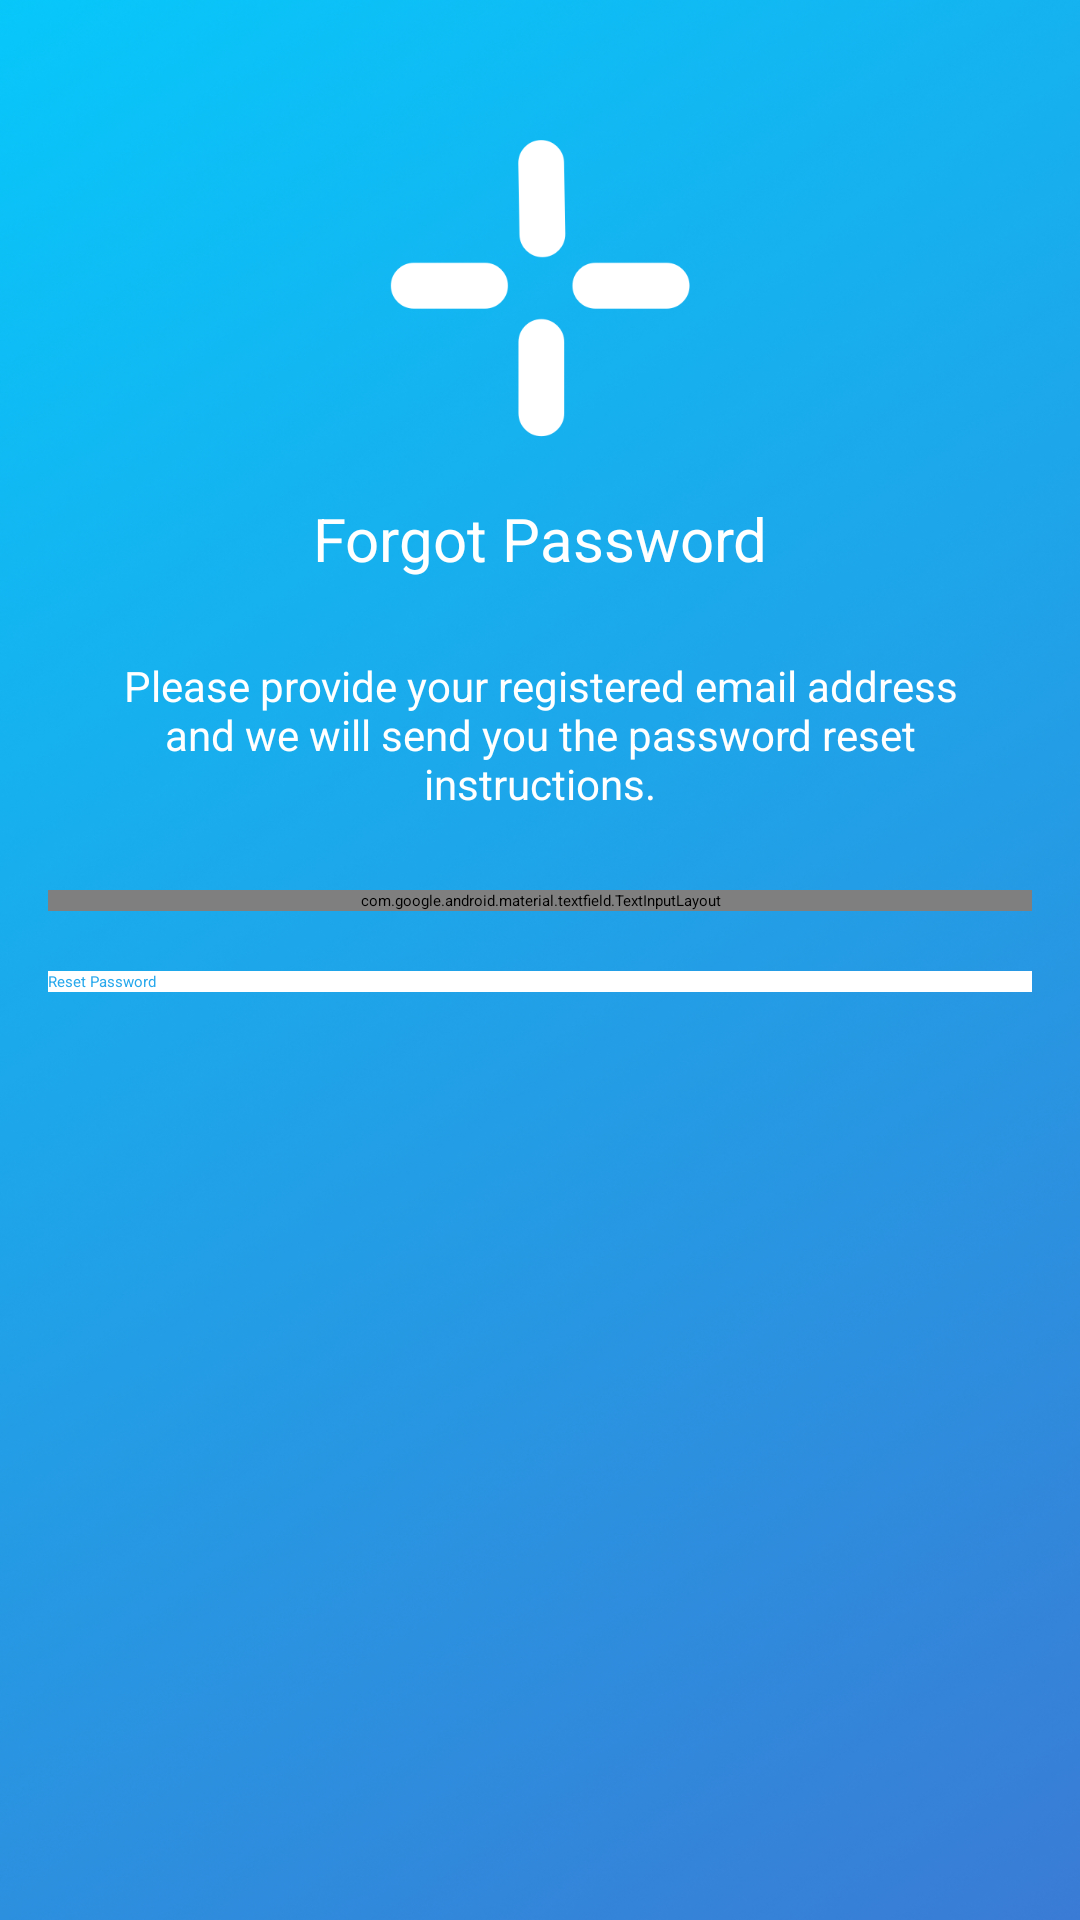

Layout XML and referenced resources for this Android screen:
<!-- AndroidManifest.xml: activity theme AppTheme.NoActionBar -->
<!-- res/layout/activity_reset_password.xml -->
<?xml version="1.0" encoding="utf-8"?>
<androidx.coordinatorlayout.widget.CoordinatorLayout xmlns:android="http://schemas.android.com/apk/res/android" xmlns:app="http://schemas.android.com/apk/res-auto"
    android:layout_gravity="center"
    android:background="@drawable/background"
    android:fitsSystemWindows="true"
    android:layout_width="match_parent"
    android:layout_height="match_parent">
    <LinearLayout
        android:gravity="center"
        android:orientation="vertical"
        android:padding="@dimen/activity_horizontal_margin"
        android:layout_width="match_parent"
        android:layout_height="wrap_content"
        android:layout_marginTop="30dp">
        <ImageView
            android:layout_gravity="center_horizontal"
            android:layout_width="@dimen/logo_w_h"
            android:layout_height="@dimen/logo_w_h"
            android:layout_marginBottom="10dp"
            android:src="@drawable/auth_icon"/>
        <TextView
            android:textSize="20dp"
            android:textColor="@android:color/white"
            android:layout_gravity="center_horizontal"
            android:padding="10dp"
            android:layout_width="wrap_content"
            android:layout_height="wrap_content"
            android:text="@string/FORGOT_PASSWORD"/>
        <TextView
            android:textSize="14dp"
            android:textColor="@android:color/white"
            android:gravity="center_horizontal"
            android:padding="@dimen/activity_horizontal_margin"
            android:layout_width="wrap_content"
            android:layout_height="wrap_content"
            android:layout_marginBottom="10dp"
            android:text="@string/forgot_password_msg"/>
        <com.google.android.material.textfield.TextInputLayout
            android:layout_width="match_parent"
            android:layout_height="wrap_content">
            <EditText
                android:textColor="@android:color/white"
                android:textColorHint="@android:color/white"
                android:id="@+id/email"
                android:layout_width="match_parent"
                android:layout_height="wrap_content"
                android:layout_marginTop="20dp"
                android:layout_marginBottom="10dp"
                android:hint="@string/hint_email"
                android:inputType="textEmailAddress"/>
        </com.google.android.material.textfield.TextInputLayout>
        <Button
            android:textColor="@color/colorPrimary"
            android:id="@+id/btn_reset_password"
            android:background="@color/colorSecondary"
            android:layout_width="match_parent"
            android:layout_height="wrap_content"
            android:layout_marginTop="20dp"
            android:text="@string/btn_reset_password"/>
    </LinearLayout>
    <ProgressBar
        android:layout_gravity="bottom|center_horizontal"
        android:id="@+id/progressBar"
        android:visibility="gone"
        android:layout_width="30dp"
        android:layout_height="30dp"
        android:layout_marginBottom="20dp"/>
</androidx.coordinatorlayout.widget.CoordinatorLayout>
<!-- resources referenced by this layout -->
<resources>
  <color name="colorPrimary">#27a8ec</color>
  <color name="colorSecondary">#ffffff</color>
  <dimen name="activity_horizontal_margin">16dp</dimen>
  <dimen name="logo_w_h">100dp</dimen>
  <!-- drawable auth_icon: png bitmap (drawable, 4298 bytes) -->
  <!-- drawable background: png bitmap (drawable-hdpi, 133892 bytes) -->
  <string name="FORGOT_PASSWORD">Forgot Password</string>
  <string name="btn_reset_password">Reset Password</string>
  <string name="forgot_password_msg">Please provide your registered email address and we will send you the password reset instructions.</string>
  <string name="hint_email">Email</string>
</resources>
